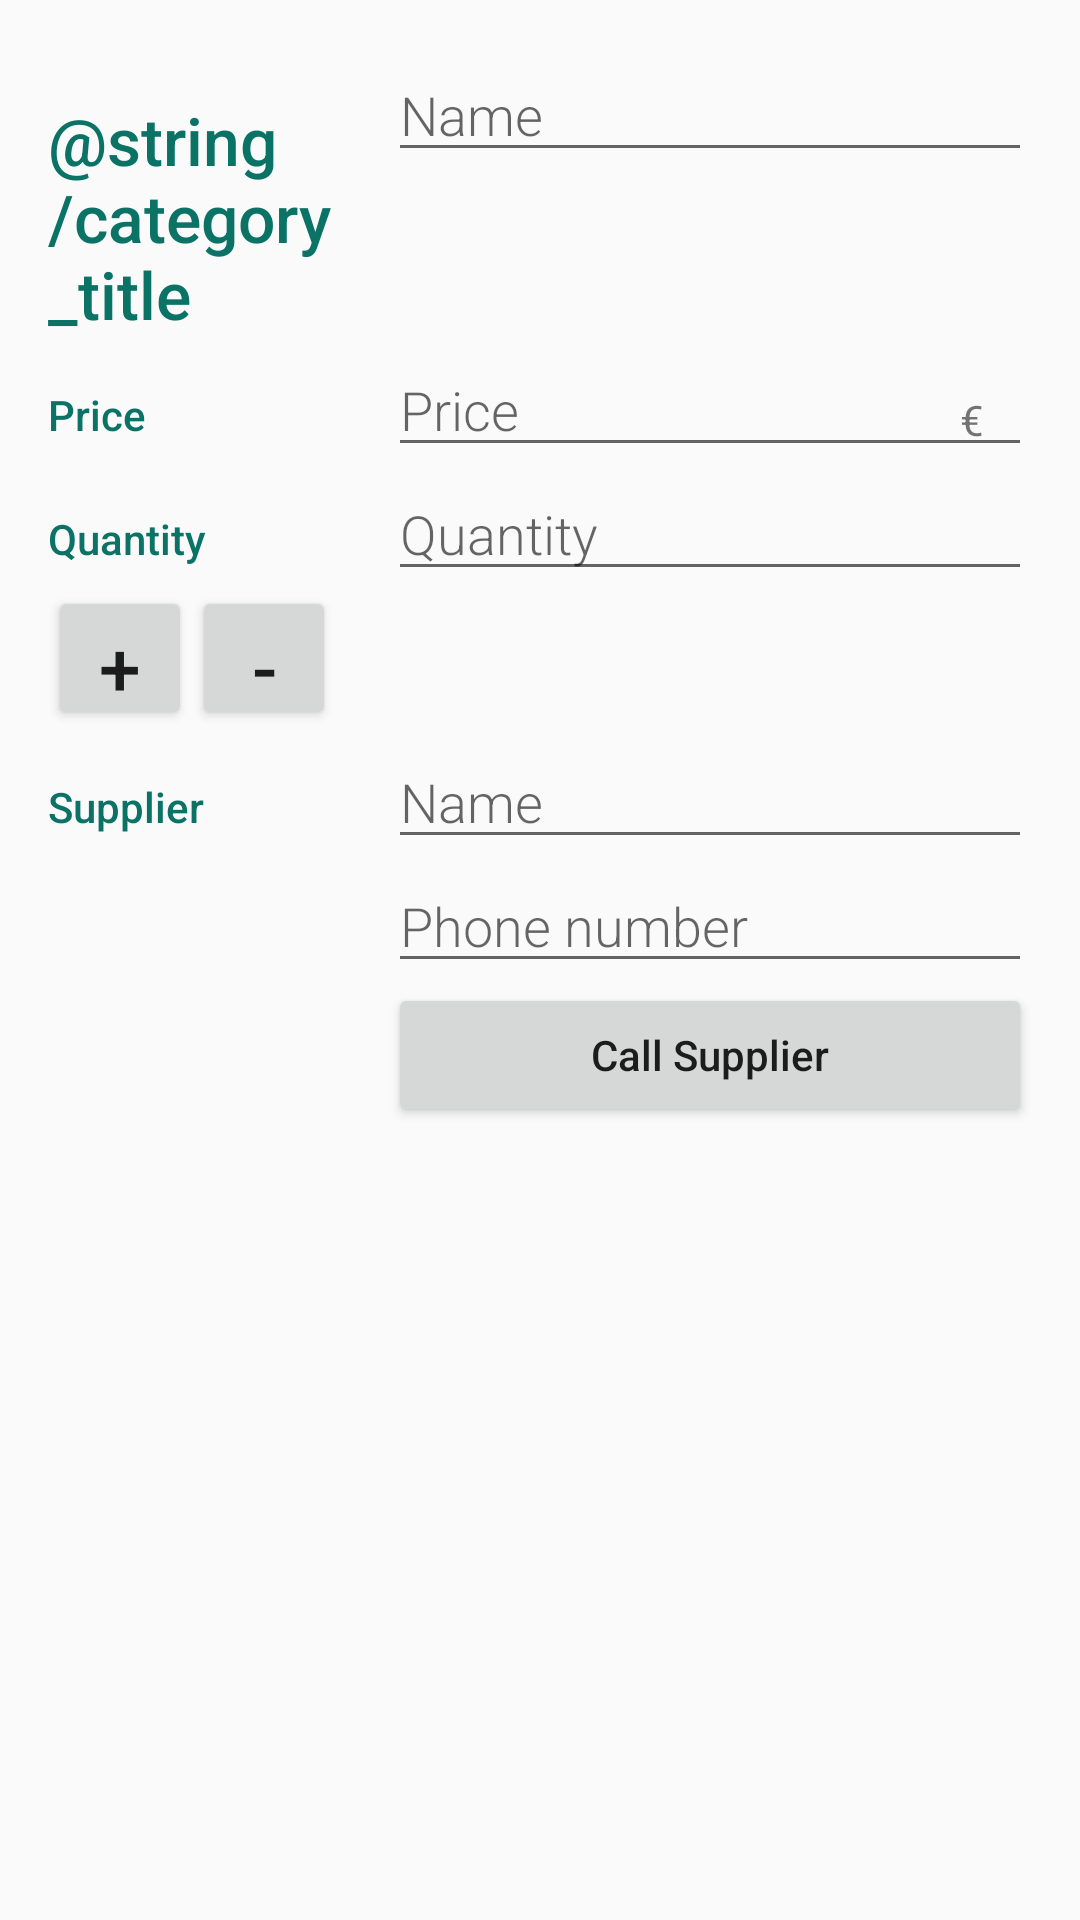

The Android layout XML behind this screen, and the referenced resources:
<!-- AndroidManifest.xml: activity theme EditorTheme -->
<!-- res/layout/activity_editor.xml -->
<LinearLayout xmlns:android="http://schemas.android.com/apk/res/android"
    xmlns:tools="http://schemas.android.com/tools"
    android:layout_width="match_parent"
    android:layout_height="match_parent"
    android:orientation="vertical"
    android:padding="@dimen/activity_margin"
    tools:context=".EditorActivity">

    
    <LinearLayout
        android:layout_width="match_parent"
        android:layout_height="wrap_content"
        android:orientation="horizontal">

        
        <TextView
            style="@style/TitleStyle"
            android:text="@string/category_title" />

        
        <LinearLayout
            android:layout_width="0dp"
            android:layout_height="wrap_content"
            android:layout_weight="2"
            android:orientation="vertical"
            android:paddingLeft="4dp">

            
            <EditText
                android:id="@+id/edit_product_name"
                style="@style/EditorFieldStyle"
                android:hint="@string/product_name"
                android:inputType="textCapWords" />

        </LinearLayout>
    </LinearLayout>

    
    <LinearLayout
        android:id="@+id/container_price"
        android:layout_width="match_parent"
        android:layout_height="wrap_content"
        android:orientation="horizontal">

        
        <TextView
            style="@style/CategoryStyle"
            android:text="@string/category_price" />

        
        <RelativeLayout
            android:layout_width="0dp"
            android:layout_height="wrap_content"
            android:layout_weight="2"
            android:paddingLeft="4dp">

            
            <EditText
                android:id="@+id/edit_product_price"
                style="@style/EditorFieldStyle"
                android:hint="@string/product_price"
                android:inputType="number" />

            
            <TextView
                android:id="@+id/label_price_units"
                style="@style/EditorUnitsStyle"
                android:text="@string/unit_product_price" />
        </RelativeLayout>
    </LinearLayout>

    
    <LinearLayout
        android:id="@+id/container_quantity"
        android:layout_width="match_parent"
        android:layout_height="wrap_content"
        android:orientation="horizontal">

        
        <TextView
            style="@style/CategoryStyle"
            android:text="@string/category_quantity" />

        
        <RelativeLayout
            android:layout_width="0dp"
            android:layout_height="wrap_content"
            android:layout_weight="2"
            android:paddingLeft="4dp">

            
            <EditText
                android:id="@+id/edit_product_quantity"
                style="@style/EditorFieldStyle"
                android:hint="@string/product_quantity"
                android:inputType="number" />
        </RelativeLayout>
    </LinearLayout>
    
    <LinearLayout
        android:id="@+id/container_quantity_buttons"
        android:layout_width="match_parent"
        android:layout_height="wrap_content"
        android:orientation="horizontal">

        <Button
            android:id="@+id/productPlus"
            android:layout_width="@dimen/button"
            android:layout_height="@dimen/button"
            android:text="@string/plus"
            android:textAllCaps="false"
            android:textSize="@dimen/textSize" />

        <Button
            android:id="@+id/productMin"
            android:layout_width="@dimen/button"
            android:layout_height="@dimen/button"
            android:text="@string/minus"
            android:textAllCaps="false"
            android:textSize="@dimen/textSize" />

    </LinearLayout>
    
    <LinearLayout
        android:id="@+id/container_supplier"
        android:layout_width="match_parent"
        android:layout_height="wrap_content"
        android:orientation="horizontal">

        
        <TextView
            style="@style/CategoryStyle"
            android:text="@string/category_supplier" />

        
        <RelativeLayout
            android:layout_width="0dp"
            android:layout_height="wrap_content"
            android:layout_weight="2"
            android:paddingLeft="4dp">

            
            <EditText
                android:id="@+id/edit_supplier_name"
                style="@style/EditorFieldStyle"
                android:hint="@string/supplier_name"
                android:inputType="textCapCharacters" />
            
            <EditText
                android:id="@+id/edit_supplier_phone"
                style="@style/EditorFieldStyle"
                android:layout_below="@id/edit_supplier_name"
                android:hint="@string/supplier_phone"
                android:inputType="text" />

            <Button
                android:id="@+id/callSupplier"
                android:layout_width="match_parent"
                android:layout_height="wrap_content"
                android:layout_below="@id/edit_supplier_phone"
                android:text="@string/call_supplier"
                android:textAllCaps="false" />



        </RelativeLayout>
    </LinearLayout>
</LinearLayout>
<!-- resources referenced by this layout -->
<resources>
  <dimen name="activity_margin">16dp</dimen>
  <dimen name="button">48dp</dimen>
  <dimen name="textSize">25sp</dimen>
  <string name="call_supplier">Call Supplier</string>
  <string name="category_price">Price</string>
  <string name="category_quantity">Quantity</string>
  <string name="category_supplier">Supplier</string>
  <string name="minus">-</string>
  <string name="plus">+</string>
  <string name="product_name">Name</string>
  <string name="product_price">Price</string>
  <string name="product_quantity">Quantity</string>
  <string name="supplier_name">Name</string>
  <string name="supplier_phone">Phone number</string>
  <string name="unit_product_price">€</string>
  <style name="CategoryStyle">
          <item name="android:layout_height">wrap_content</item>
          <item name="android:layout_width">0dp</item>
          <item name="android:layout_weight">1</item>
          <item name="android:paddingTop">16dp</item>
          <item name="android:textColor">@color/colorAccent</item>
          <item name="android:fontFamily">sans-serif-medium</item>
          <item name="android:textAppearance">?android:textAppearanceSmall</item>
      </style>
  <style name="EditorFieldStyle">
          <item name="android:layout_height">wrap_content</item>
          <item name="android:layout_width">match_parent</item>
          <item name="android:fontFamily">sans-serif-light</item>
          <item name="android:textAppearance">?android:textAppearanceMedium</item>
      </style>
  <style name="EditorUnitsStyle">
          <item name="android:layout_height">wrap_content</item>
          <item name="android:layout_width">wrap_content</item>
          <item name="android:layout_alignParentRight">true</item>
          <item name="android:paddingRight">16dp</item>
          <item name="android:paddingTop">16dp</item>
          <item name="android:textAppearance">?android:textAppearanceSmall</item>
      </style>
  <style name="TitleStyle">
          <item name="android:layout_height">wrap_content</item>
          <item name="android:layout_width">0dp</item>
          <item name="android:layout_weight">1</item>
          <item name="android:paddingTop">16dp</item>
          <item name="android:textColor">@color/colorPrimaryDark</item>
          <item name="android:fontFamily">sans-serif-medium</item>
          <item name="android:textAppearance">?android:textAppearanceLarge</item>
      </style>
  <style name="EditorTheme" parent="Theme.AppCompat.Light.DarkActionBar">
          <item name="colorPrimary">@color/editorColorPrimary</item>
          <item name="colorPrimaryDark">@color/editorColorPrimaryDark</item>
          <item name="colorAccent">@color/colorAccent</item>
      </style>
  <color name="colorAccent">#0a7365</color>
  <color name="colorPrimaryDark">#0a7365</color>
  <color name="editorColorPrimary">#20cebd</color>
  <color name="editorColorPrimaryDark">#013b1a</color>
</resources>
